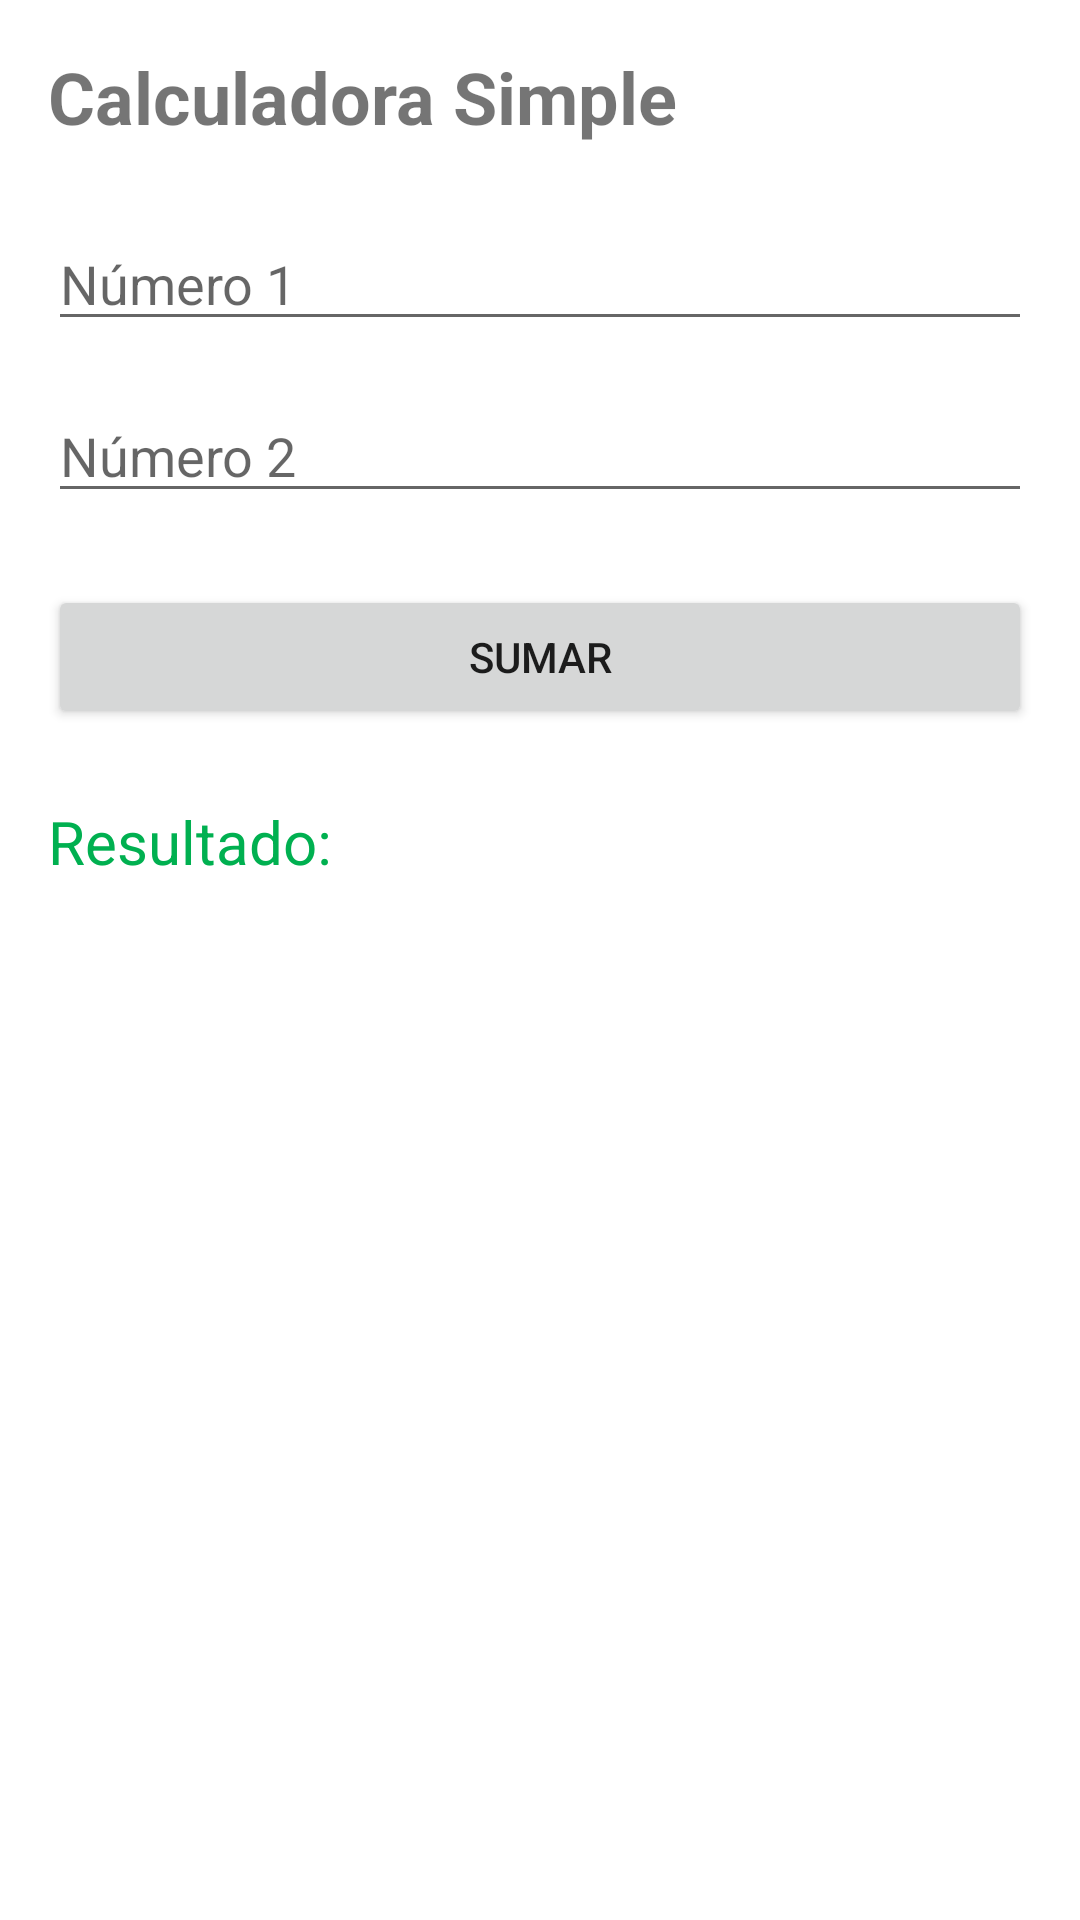

Here is an Android app screen rendered from its layout file. Give the layout XML and the strings, colors and styles it references.
<!-- AndroidManifest.xml: application theme Theme.App2026 -->
<!-- res/layout/activity_view2.xml -->
<?xml version="1.0" encoding="utf-8"?>
<androidx.constraintlayout.widget.ConstraintLayout xmlns:android="http://schemas.android.com/apk/res/android"
    xmlns:app="http://schemas.android.com/apk/res-auto"
    xmlns:tools="http://schemas.android.com/tools"
    android:layout_width="match_parent"
    android:layout_height="match_parent">

    <LinearLayout xmlns:android="http://schemas.android.com/apk/res/android"
        android:layout_width="match_parent"
        android:layout_height="match_parent"
        android:orientation="vertical"
        android:padding="16dp">
        <TextView
            android:text="Calculadora Simple"
            android:textSize="24sp"
            android:textStyle="bold"
            android:layout_marginBottom="24dp"
            android:layout_width="wrap_content"
            android:layout_height="wrap_content" />
        <EditText
            android:id="@+id/etNumero1"
            android:hint="Número 1"
            android:inputType="number"
            android:layout_width="match_parent"
            android:layout_height="wrap_content" />
        <EditText
            android:id="@+id/etNumero2"
            android:hint="Número 2"
            android:inputType="number"
            android:layout_marginTop="16dp"
            android:layout_width="match_parent"
            android:layout_height="wrap_content" />
        <Button
            android:id="@+id/btnSumar"
            android:text="SUMAR"
            android:layout_marginTop="24dp"
            android:layout_width="match_parent"
            android:layout_height="wrap_content" />
        <TextView
            android:id="@+id/tvResultado"
            android:text="Resultado: "
            android:textSize="20sp"
            android:textColor="#00B050"
            android:layout_marginTop="24dp"
            android:layout_width="wrap_content"
            android:layout_height="wrap_content" />
    </LinearLayout>

</androidx.constraintlayout.widget.ConstraintLayout>
<!-- resources referenced by this layout -->
<resources>
  <style name="Theme.App2026" parent="Theme.MaterialComponents.DayNight.DarkActionBar">
          
          <item name="colorPrimary">@color/purple_500</item>
          <item name="colorPrimaryVariant">@color/purple_700</item>
          <item name="colorOnPrimary">@color/white</item>
          
          <item name="colorSecondary">@color/teal_200</item>
          <item name="colorSecondaryVariant">@color/teal_700</item>
          <item name="colorOnSecondary">@color/black</item>
          
          <item name="android:statusBarColor">?attr/colorPrimaryVariant</item>
          
      </style>
  <!-- not gathered from this repository: default colours our renderer supplied (Android Studio template values) -->
  <color name="purple_500">#FF6200EE</color>
  <color name="purple_700">#FF3700B3</color>
  <color name="teal_200">#FF03DAC5</color>
  <color name="teal_700">#FF018786</color>
  <color name="black">#FF000000</color>
  <color name="white">#FFFFFFFF</color>
</resources>
